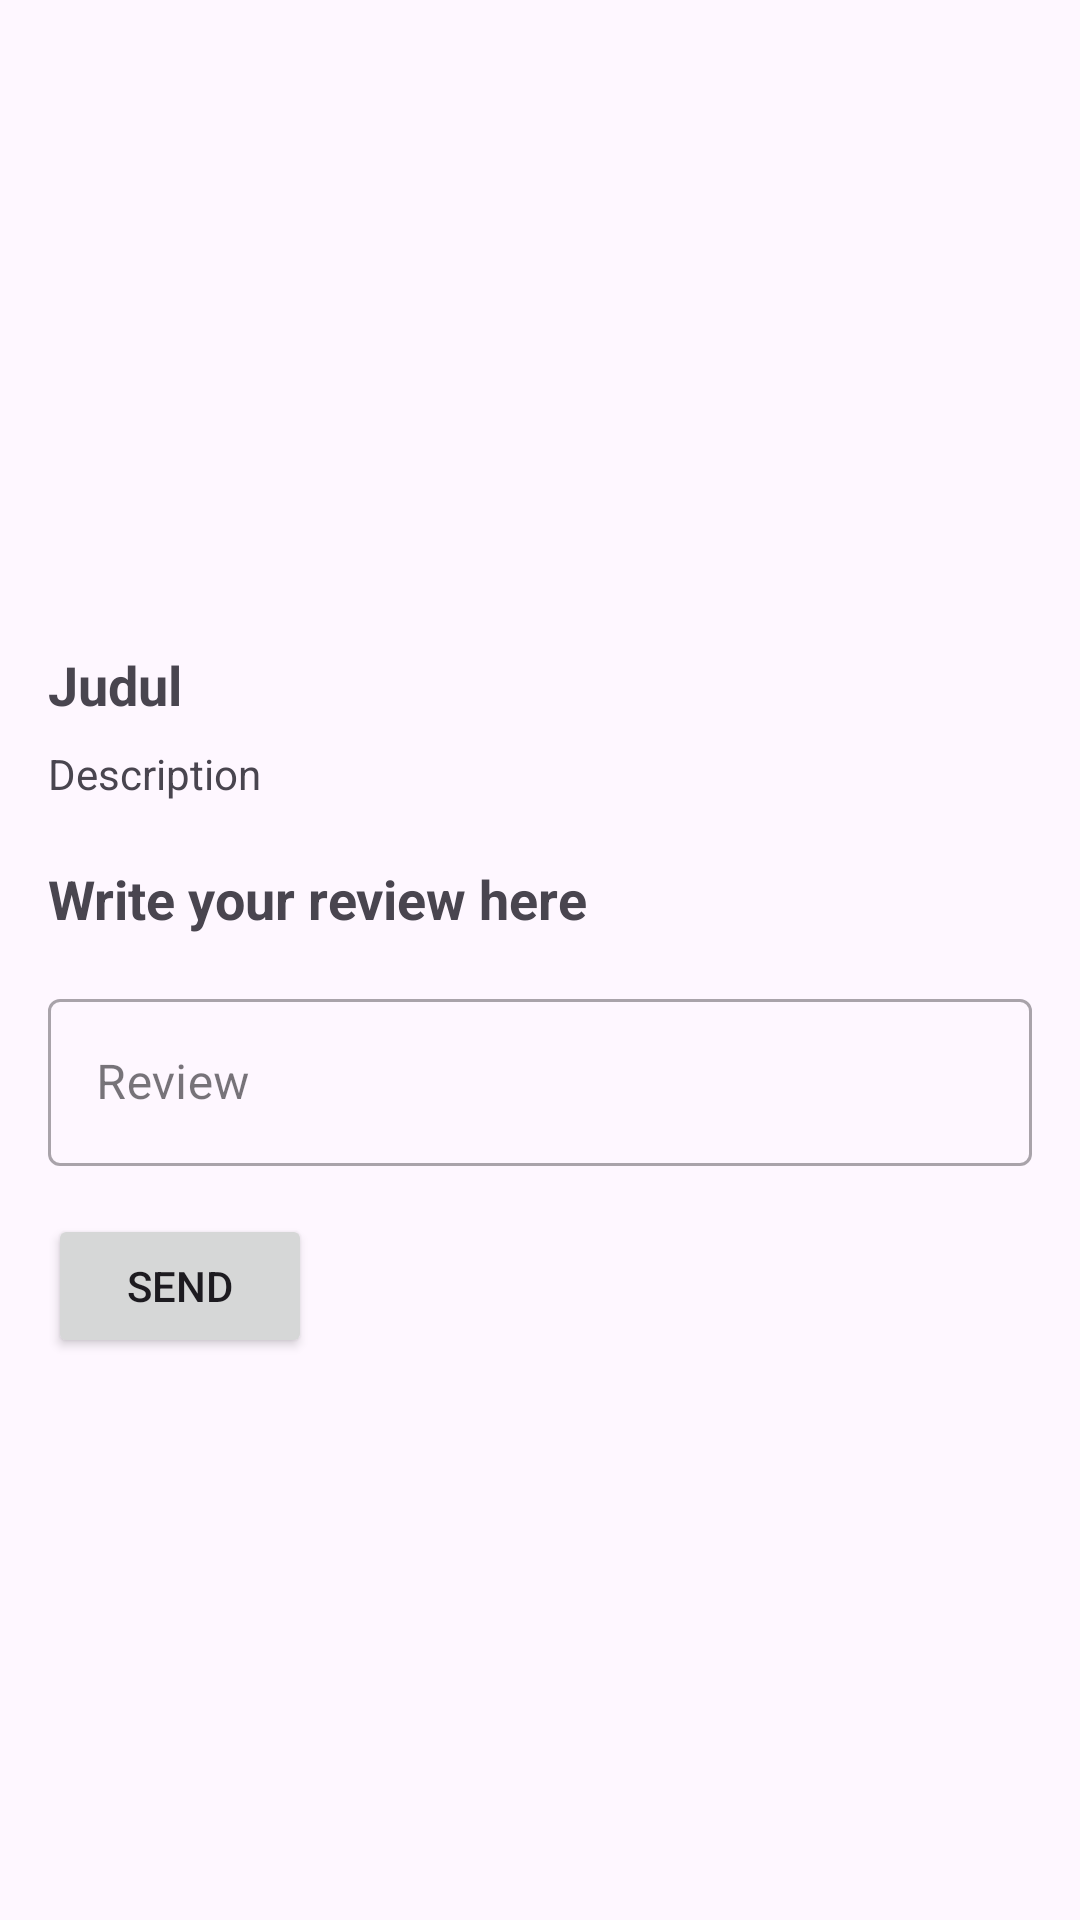

Android layout source for this screen:
<!-- AndroidManifest.xml: application theme Theme.MobileFundamental -->
<!-- res/layout/activity_restaurant.xml -->
<?xml version="1.0" encoding="utf-8"?>
<androidx.constraintlayout.widget.ConstraintLayout xmlns:android="http://schemas.android.com/apk/res/android"
    xmlns:app="http://schemas.android.com/apk/res-auto"
    xmlns:tools="http://schemas.android.com/tools"
    android:layout_width="match_parent"
    android:layout_height="match_parent"
    tools:context=".retrofitac.ui.RestaurantActivity">

    <ImageView
        android:id="@+id/ivPicture"
        android:layout_width="0dp"
        android:layout_height="200dp"
        android:contentDescription="@string/title"
        android:scaleType="centerCrop"
        android:visibility="visible"
        app:layout_constraintEnd_toEndOf="parent"
        app:layout_constraintStart_toStartOf="parent"
        app:layout_constraintTop_toTopOf="parent"
        tools:srcCompat="@tools:sample/backgrounds/scenic" />

    <TextView
        android:id="@+id/tvTitle"
        android:layout_width="match_parent"
        android:layout_height="wrap_content"
        android:layout_marginStart="16dp"
        android:layout_marginTop="16dp"
        android:layout_marginEnd="16dp"
        android:text="@string/title"
        android:textSize="18sp"
        android:textStyle="bold"
        android:visibility="visible"
        app:layout_constraintEnd_toEndOf="parent"
        app:layout_constraintStart_toStartOf="parent"
        app:layout_constraintTop_toBottomOf="@+id/ivPicture" />

    <TextView
        android:id="@+id/tvDescription"
        android:layout_width="match_parent"
        android:layout_height="wrap_content"
        android:layout_marginStart="16dp"
        android:layout_marginTop="8dp"
        android:layout_marginEnd="16dp"
        android:ellipsize="end"
        android:maxLines="2"
        android:text="@string/description"
        android:visibility="visible"
        app:layout_constraintEnd_toEndOf="parent"
        app:layout_constraintStart_toStartOf="@+id/tvTitle"
        app:layout_constraintTop_toBottomOf="@+id/tvTitle" />

    <TextView
        android:id="@+id/tvReview"
        android:layout_width="match_parent"
        android:layout_height="wrap_content"
        android:layout_marginStart="16dp"
        android:layout_marginTop="20dp"
        android:layout_marginEnd="16dp"
        android:text="@string/write_your_review_here"
        android:textSize="18sp"
        android:textStyle="bold"
        app:layout_constraintEnd_toEndOf="parent"
        app:layout_constraintStart_toStartOf="parent"
        app:layout_constraintTop_toBottomOf="@+id/tvDescription" />

    <ProgressBar
        android:id="@+id/progressBar"
        style="?android:attr/progressBarStyle"
        android:layout_width="wrap_content"
        android:layout_height="wrap_content"
        android:visibility="gone"
        app:layout_constraintBottom_toBottomOf="parent"
        app:layout_constraintEnd_toEndOf="parent"
        app:layout_constraintStart_toStartOf="parent"
        app:layout_constraintTop_toTopOf="parent"
        tools:visibility="visible" />

    <com.google.android.material.textfield.TextInputLayout
        android:id="@+id/inputLayout"
        style="@style/Widget.MaterialComponents.TextInputLayout.OutlinedBox"
        android:layout_width="0dp"
        android:layout_height="wrap_content"
        android:layout_margin="16dp"
        app:layout_constraintEnd_toEndOf="parent"
        app:layout_constraintStart_toStartOf="parent"
        app:layout_constraintTop_toBottomOf="@+id/tvReview">

        <com.google.android.material.textfield.TextInputEditText
            android:id="@+id/edReview"
            android:layout_width="match_parent"
            android:layout_height="wrap_content"
            android:ems="10"
            android:hint="@string/review" />
    </com.google.android.material.textfield.TextInputLayout>

    <Button
        android:id="@+id/btnSend"
        android:layout_width="wrap_content"
        android:layout_height="wrap_content"
        android:layout_marginTop="16dp"
        android:layout_marginEnd="16dp"
        android:text="@string/send"
        app:layout_constraintStart_toStartOf="@id/inputLayout"
        app:layout_constraintTop_toBottomOf="@id/inputLayout" />

    <androidx.recyclerview.widget.RecyclerView
        android:id="@+id/rvReview"
        android:layout_width="0dp"
        android:layout_height="0dp"
        android:layout_marginStart="16dp"
        android:layout_marginEnd="16dp"
        android:overScrollMode="never"
        android:scrollbarSize="0dp"
        app:layout_constraintBottom_toBottomOf="parent"
        app:layout_constraintEnd_toEndOf="parent"
        app:layout_constraintStart_toStartOf="parent"
        app:layout_constraintTop_toBottomOf="@+id/btnSend" />

</androidx.constraintlayout.widget.ConstraintLayout>
<!-- resources referenced by this layout -->
<resources>
  <string name="description">Description</string>
  <string name="review">Review</string>
  <string name="send">Send</string>
  <string name="title">Judul</string>
  <string name="write_your_review_here">Write your review here</string>
  <style name="Theme.MobileFundamental" parent="Base.Theme.MobileFundamental" />
  <style name="Base.Theme.MobileFundamental" parent="Theme.Material3.DayNight.NoActionBar">
          
          
      </style>
</resources>
